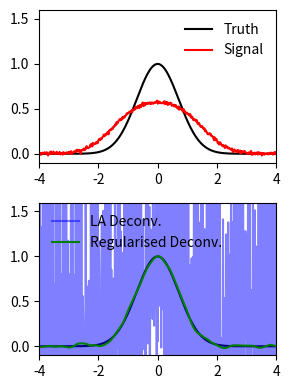

This figure's Python source:
"""
Demonstration of Deconvolution with and without Tikhonov Regularization.

This script illustrates the process of deconvolution, which aims to recover an original 
signal from a measured signal that has been convolved with a known response function 
(and potentially corrupted by noise).

It compares two methods:
1.  **Direct Deconvolution**: A straightforward approach using the pseudo-inverse of the 
    response matrix. This method is simple but highly sensitive to noise.
2.  **Regularized Deconvolution**: A more robust method that incorporates a Tikhonov 
    regularization term. This term penalizes solutions with large derivatives, promoting 
    smoothness and stability, which is particularly useful when dealing with noisy data.

The script performs the following steps:
- Defines a 'true' signal (a Gaussian function).
- Defines a response matrix that represents a simple 'boxcar' averaging or blurring effect.
- Generates a 'measured' signal by convolving the true signal with the response matrix 
  and adding random noise.
- Attempts to recover the true signal using both direct and regularized deconvolution.
- Plots the results to visually compare the effectiveness of the two methods.
"""
import numpy as np
import matplotlib.pyplot as plt

def R(x1, x2):
    """
    Constructs the response matrix for a boxcar averaging effect.

    This function creates a matrix where each row represents the instrument's response 
    to a delta function at a specific input point. The 'boxcar' or 'moving average' 
    response means that the measured signal at a point is an average of the true signal 
    over a small window.

    Args:
        x1 (np.ndarray): The grid of output points (measurement locations).
        x2 (np.ndarray): The grid of input points (true signal locations).

    Returns:
        np.ndarray: The response matrix `R` where `R[i, j]` is the response at `x1[i]` 
                    due to a source at `x2[j]`.
    """
    xx1, xx2 = np.meshgrid(x1, x2)
    R_matrix = np.zeros_like(xx1)
    # The response is 1 if the input and output points are within a certain distance, 0 otherwise.
    R_matrix[np.abs(xx1 - xx2) < 1.5] = 1.0
    # Normalize each row so that the total response to a constant signal is preserved.
    R_matrix = R_matrix / np.sum(R_matrix, axis=1, keepdims=True)
    return R_matrix

# --- Script Parameters ---
Nx = 500          # Number of points in our spatial grid
noise_amp = 0.01  # Amplitude of the random noise to add to the signal
lamb = 1e-4       # Regularization parameter (lambda)

# --- Signal and Response Setup ---
# Define the spatial grid
x = np.linspace(-4.0, 4.0, Nx)
dx = x[1] - x[0]

# Define the 'true' underlying signal (a Gaussian)
truth = np.exp(-x**2)

# Create the instrument response function (IRF) or response matrix
IRF = R(x, x)

# Create the measured signal by applying the response matrix and adding noise
signal = np.dot(IRF, truth) + noise_amp * np.random.normal(size=Nx)

# --- Deconvolution Methods ---

# 1. Straightforward Deconvolution using the Moore-Penrose pseudo-inverse
# This is equivalent to solving the least-squares problem argmin||IRF*f - signal||^2
# While simple, it is very sensitive to noise in the signal.
deconv_signal = np.dot(np.linalg.pinv(IRF), signal)

# 2. Deconvolution with Tikhonov Regularization
# We aim to solve argmin||IRF*f - signal||^2 + lambda^2 * ||D*f||^2
# where D is a matrix that penalizes non-smooth solutions (e.g., a derivative operator).
# The solution is f = (IRF.T*IRF + lambda^2*D.T*D)^-1 * IRF.T*signal

RTR = np.dot(IRF.T, IRF)
RTsignal = np.dot(IRF.T, signal)

# Set up a finite difference matrix for the first derivative (forward difference)
# This matrix, when applied to the signal vector, approximates its derivative.
D_matrix = (-1 * np.eye(Nx) + 1 * np.eye(Nx, k=1)) / dx
DTD = np.dot(D_matrix.T, D_matrix) # D.T*D is related to the second derivative (Laplacian)

# Calculate the inverse of the regularized matrix
regularised_inv = np.linalg.inv(RTR + lamb * DTD)

# Calculate the regularized deconvolution result
deconv_reg_signal = np.dot(regularised_inv, RTsignal)

# --- Plotting ---
fig = plt.figure(dpi=200, figsize=(3, 4))
ax1 = fig.add_subplot(211)
ax2 = fig.add_subplot(212, sharex=ax1, sharey=ax1)

# Top plot: The original true signal and the measured (convolved and noisy) signal
ax1.plot(x, truth, 'k', label='Truth')
ax1.plot(x, signal, 'r', label='Signal')

# Bottom plot: The true signal vs. the two deconvolution results
ax2.plot(x, truth, 'k')
ax2.plot(x, deconv_signal, 'b', alpha=0.5, label='LA Deconv.')
ax2.plot(x, deconv_reg_signal, 'g', label='Regularised Deconv.')

ax1.set_xlim(x[0], x[-1])
ax1.set_ylim(-0.1, 1.6)

ax1.legend(frameon=False)
ax2.legend(frameon=False)
fig.tight_layout()

plt.show()
